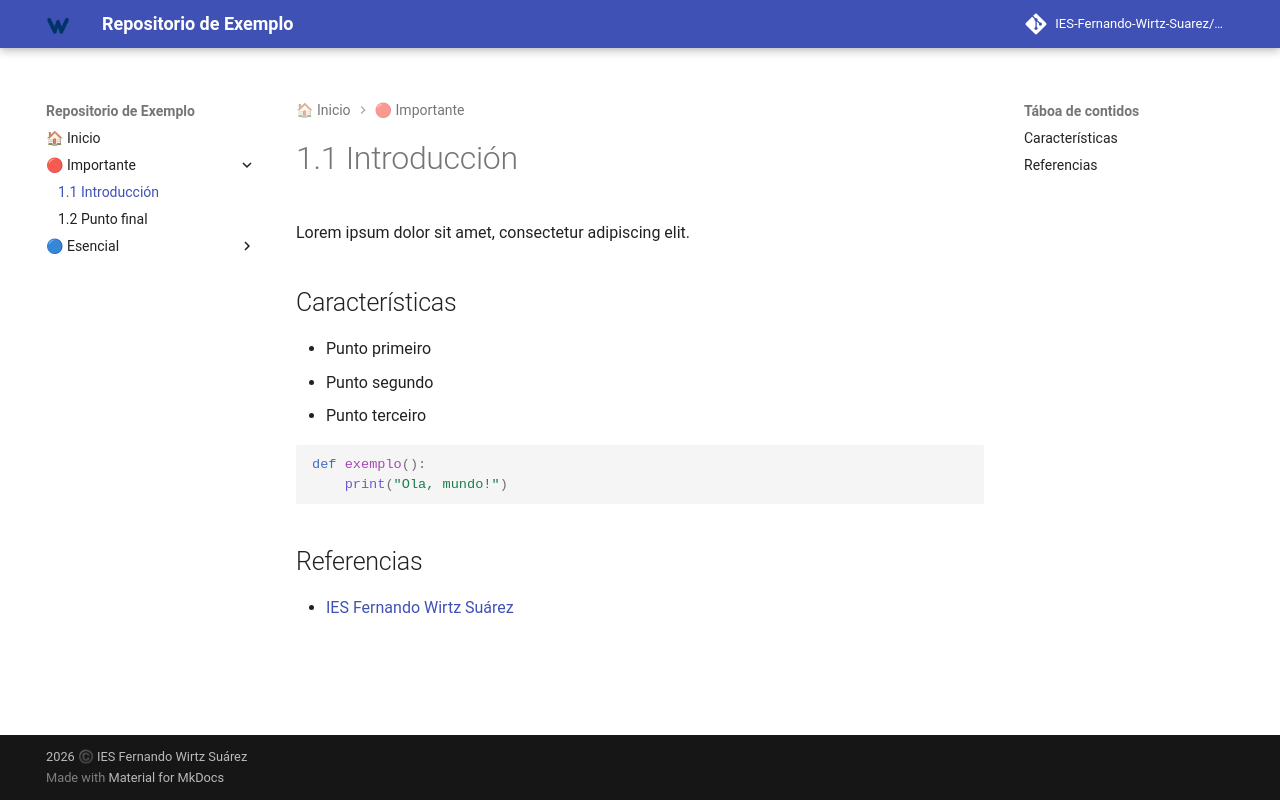

repository: IES-Fernando-Wirtz-Suarez/exemplo · page: categoria11/index.html · generator: mkdocs

# 1.1 Introducción

Lorem ipsum dolor sit amet, consectetur adipiscing elit.

## Características

- Punto primeiro
- Punto segundo
- Punto terceiro

```python
def exemplo():
    print("Ola, mundo!")
```

## Referencias

- [IES Fernando Wirtz Suárez](https://www.fernandowirtz.com/)
